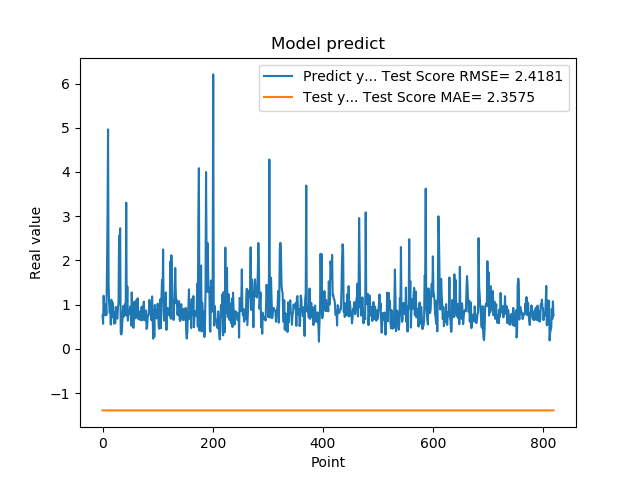

Data behind this chart, as committed beside it:
7.566530108451843262e-01, -1.390465949988058281e+00
5.684260129928588867e-01, -1.390466255622068381e+00
1.201630949974060059e+00, -1.390466879966901770e+00
8.802530169486999512e-01, -1.390466621377976608e+00
8.531429767608642578e-01, -1.390466790758662086e+00
7.591750025749206543e-01, -1.390467774797109035e+00
1.005007982254028320e+00, -1.390466736693159122e+00
7.687720060348510742e-01, -1.390467005354981689e+00
1.740013241767883301e+00, -1.390466702312094016e+00
2.913533687591552734e+00, -1.390468096815283605e+00
4.963075160980224609e+00, -1.390468430865819727e+00
1.471215128898620605e+00, -1.390468488331400021e+00
1.000648975372314453e+00, -1.390468489824162601e+00
8.220189809799194336e-01, -1.390468491878754431e+00
9.362199902534482643e-01, -1.390468121751863517e+00
5.486897230148315430e-01, -1.390467421160010986e+00
1.111255049705505371e+00, -1.390466024862389238e+00
7.148039937019348145e-01, -1.390467027709427095e+00
1.052167057991027832e+00, -1.390465779967508642e+00
8.955980539321898304e-01, -1.390467652635950291e+00
7.769405245780944824e-01, -1.390466983820685121e+00
5.699509978294372559e-01, -1.390467414693292048e+00
8.244060277938842773e-01, -1.390465874744945651e+00
5.800840258598327637e-01, -1.390465196218020560e+00
9.488009810447691761e-01, -1.390463064952844663e+00
7.918390035629272461e-01, -1.390466152041352821e+00
6.937990188598632812e-01, -1.390465565120628355e+00
6.834830045700073242e-01, -1.390466659333825961e+00
9.433320164680479847e-01, -1.390465251599511731e+00
1.032713770866394043e+00, -1.390465770824649283e+00
2.556216001510620117e+00, -1.390466927102040673e+00
2.464895963668823242e+00, -1.390468357473064076e+00
2.728049993515014204e+00, -1.390468463296024026e+00
3.558506965637206476e-01, -1.390468487450946089e+00
3.262020051479339600e-01, -1.390468473176951436e+00
3.781589865684509277e-01, -1.390468340493217436e+00
6.306380033493041992e-01, -1.390429958734785920e+00
8.854129910469055176e-01, -1.390445576812911144e+00
9.743152856826782227e-01, -1.390461017130108612e+00
7.307389974594116211e-01, -1.390466354936156224e+00
9.521890282630921520e-01, -1.390467004807535156e+00
1.011654973030090332e+00, -1.390467213213424147e+00
7.643579840660095215e-01, -1.390467062388777597e+00
3.306220054626464844e+00, -1.390467347373968154e+00
7.543110251426696777e-01, -1.390468412827692735e+00
1.409499049186706321e+00, -1.390468400912203695e+00
6.401469707489013672e-01, -1.390468476934623165e+00
8.640019893646240234e-01, -1.390467341172463733e+00
8.469420075416564941e-01, -1.390467842757349581e+00
7.976629734039306641e-01, -1.390465825285695400e+00
9.555831551551821068e-01, -1.390466757943704668e+00
9.546210169792175293e-01, -1.390466962879328694e+00
5.251880288124084473e-01, -1.390467160644440314e+00
1.275226235389709695e+00, -1.390466693070262050e+00
8.355640172958374023e-01, -1.390467351228475978e+00
7.640249729156494141e-01, -1.390466702648265329e+00
4.752210080623626154e-01, -1.390467750133968616e+00
7.414129972457885742e-01, -1.390464832949333207e+00
1.069700956344604492e+00, -1.390463826034627370e+00
7.892770171165466309e-01, -1.390465065221540231e+00
6.914690136909484863e-01, -1.390466867371721094e+00
... 759 more rows
